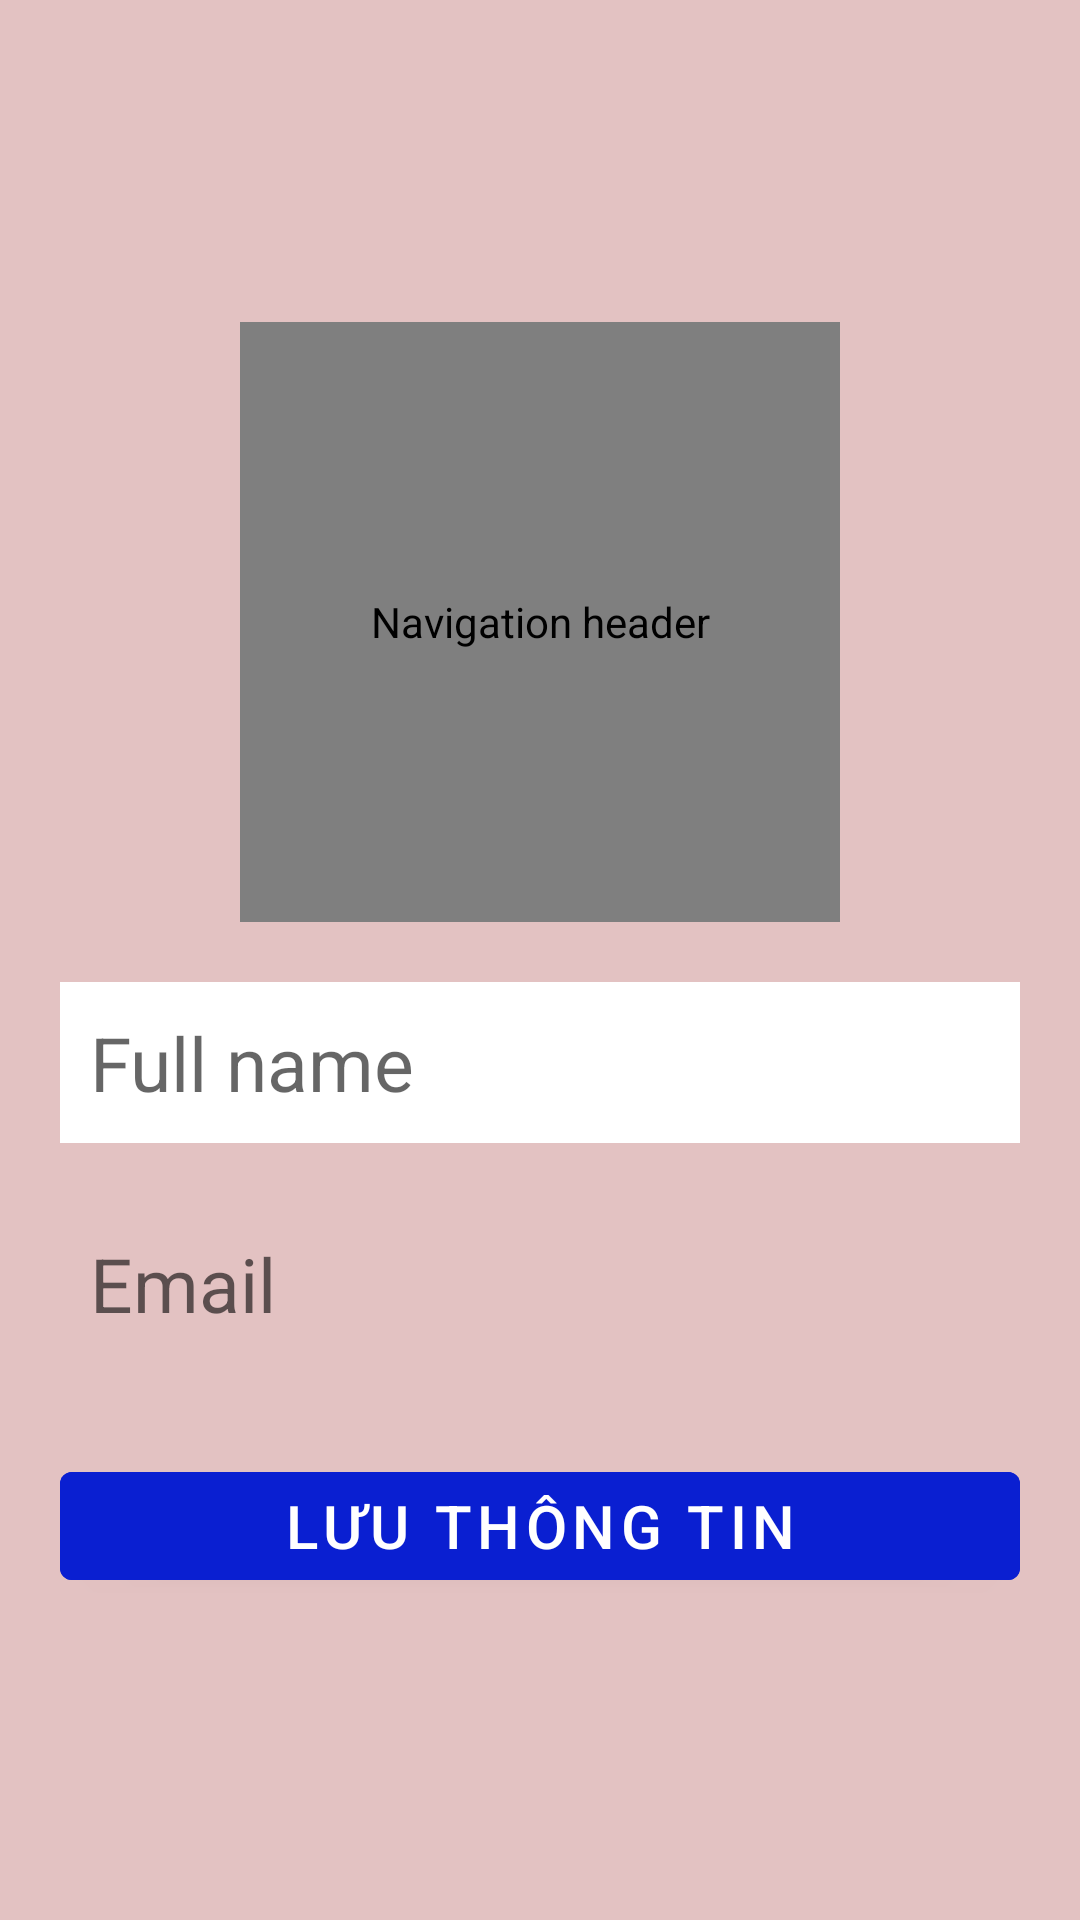

Reconstruct the res/layout file that produces this screen, plus the resources it refers to.
<!-- AndroidManifest.xml: application theme Theme.AppTruyen -->
<!-- res/layout/activity_suathongtin.xml -->
<?xml version="1.0" encoding="utf-8"?>
<LinearLayout xmlns:android="http://schemas.android.com/apk/res/android"
    xmlns:app="http://schemas.android.com/apk/res-auto"
    xmlns:tools="http://schemas.android.com/tools"
    android:layout_width="match_parent"
    android:layout_height="match_parent"
    tools:context=".SuaThongTinTaiKhoanActivity"
    android:orientation="vertical"
    android:padding="20sp"
    android:gravity="center"
    android:background="#E3C2C2">

    <de.hdodenhof.circleimageview.CircleImageView
        android:id="@+id/img_avatarUpdate"
        android:layout_width="200dp"
        android:layout_height="200dp"
        android:contentDescription="@string/nav_header_desc"
        android:paddingTop="@dimen/nav_header_vertical_spacing"
        android:src="@drawable/ic_avatar" />

    <EditText
        android:id="@+id/edtUpdateTen"
        android:layout_width="match_parent"
        android:layout_height="wrap_content"
        android:background="@color/white"
        android:padding="10sp"
        android:textColor="@color/black"
        android:textSize="25sp"
        android:hint="Full name"
        android:inputType="textEmailAddress"
        android:imeOptions="actionNext"
        android:layout_marginTop="20sp"/>

    <TextView
        android:id="@+id/txtUpdateEmail"
        android:layout_width="match_parent"
        android:layout_height="wrap_content"
        android:padding="10sp"
        android:textColor="@color/black"
        android:textSize="25sp"
        android:hint="Email"
        android:inputType="textEmailAddress"
        android:imeOptions="actionNext"
        android:layout_marginTop="20sp"/>

    <Button
        android:id="@+id/btn_UpdateProfile"
        android:layout_width="match_parent"
        android:layout_height="wrap_content"
        android:text="Lưu thông tin"
        android:textSize="20sp"
        android:textColor="@color/white"
        android:layout_marginTop="30sp"
        android:backgroundTint="#0A1FD1"/>

</LinearLayout>
<!-- resources referenced by this layout -->
<resources>
  <!-- drawable ic_avatar: png bitmap (drawable, 19084 bytes) -->
  <string name="nav_header_desc">Navigation header</string>
  <style name="Theme.AppTruyen" parent="Theme.MaterialComponents.DayNight.NoActionBar">
          
          <item name="colorPrimary">@color/purple_500</item>
          <item name="colorPrimaryVariant">@color/purple_700</item>
          <item name="colorOnPrimary">@color/white</item>
          
          <item name="colorSecondary">@color/teal_200</item>
          <item name="colorSecondaryVariant">@color/teal_700</item>
          <item name="colorOnSecondary">@color/black</item>
          
          <item name="android:statusBarColor">?attr/colorPrimaryVariant</item>
          
      </style>
  <!-- not gathered from this repository: default colours our renderer supplied (Android Studio template values) -->
  <color name="purple_500">#FF6200EE</color>
  <color name="purple_700">#FF3700B3</color>
  <color name="teal_200">#FF03DAC5</color>
  <color name="teal_700">#FF018786</color>
  <color name="black">#FF000000</color>
  <color name="white">#FFFFFFFF</color>
</resources>
